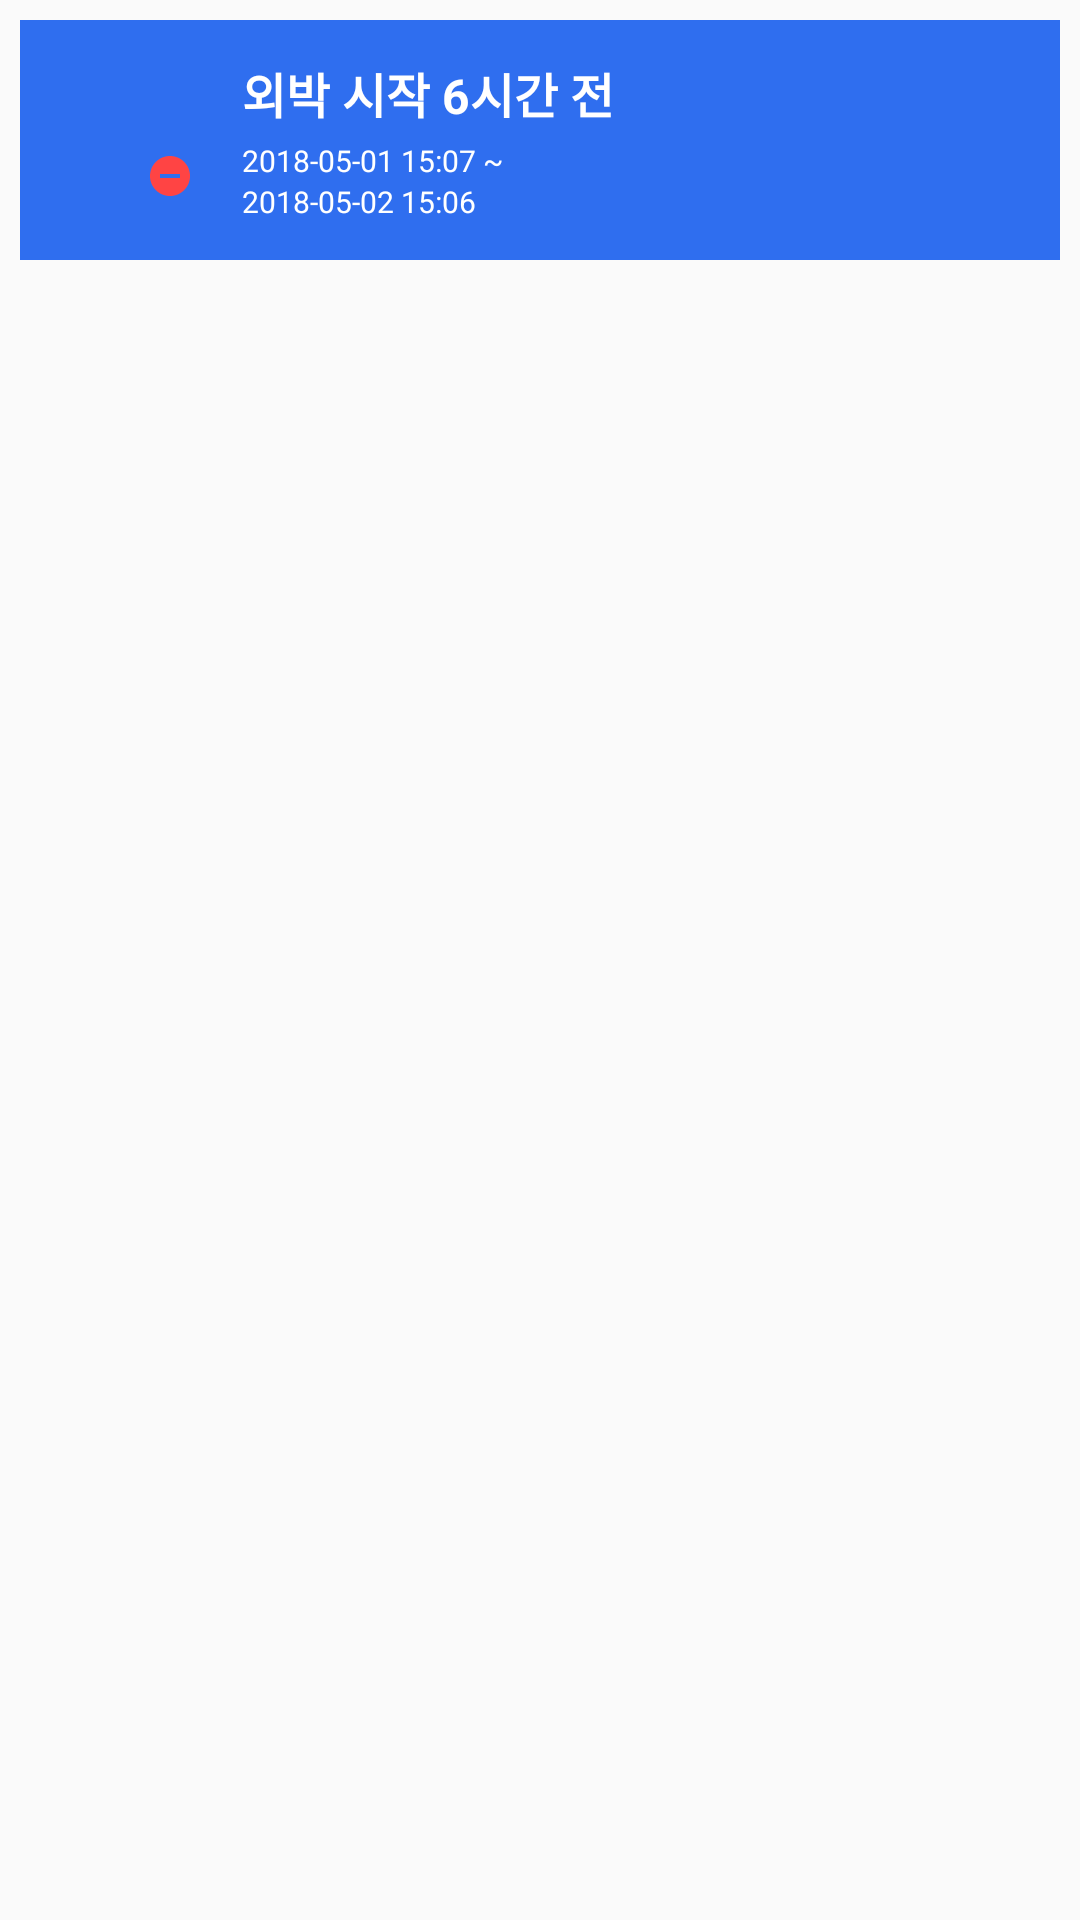

Android layout source for this screen:
<!-- AndroidManifest.xml: application theme Theme.AppCompat.Light.NoActionBar -->
<!-- res/layout/fragment_leave_list.xml -->
<?xml version="1.0" encoding="utf-8"?>
<android.support.constraint.ConstraintLayout xmlns:android="http://schemas.android.com/apk/res/android"
    android:layout_width="match_parent"
    android:layout_height="wrap_content"
    android:padding="20px"
    xmlns:app="http://schemas.android.com/apk/res-auto">

    <android.support.constraint.ConstraintLayout
        android:layout_width="match_parent"
        android:layout_height="80dp"
        android:background="@color/colorPrimaryLight">

        <android.support.constraint.ConstraintLayout
            android:id="@+id/leave_list_image_layout"
            android:layout_width="wrap_content"
            android:layout_height="wrap_content"
            android:layout_marginBottom="8dp"
            android:layout_marginStart="8dp"
            android:layout_marginTop="8dp"
            app:layout_constraintBottom_toBottomOf="parent"
            app:layout_constraintStart_toStartOf="parent"
            app:layout_constraintTop_toTopOf="parent">

            <ImageView
                android:id="@+id/leave_list_image"
                android:layout_width="42dp"
                android:layout_height="40dp"
                android:layout_marginBottom="8dp"
                android:layout_marginStart="8dp"
                android:layout_marginTop="8dp"
                android:src="@drawable/ic_walk_white_24dp"
                app:layout_constraintBottom_toBottomOf="parent"
                app:layout_constraintEnd_toEndOf="parent"
                app:layout_constraintStart_toStartOf="parent"
                app:layout_constraintTop_toTopOf="parent" />

            <ImageView
                android:layout_width="16dp"
                android:layout_height="16dp"
                android:layout_marginBottom="8dp"
                android:src="@drawable/ic_uncheck_24dp"
                app:layout_constraintBottom_toBottomOf="parent"
                app:layout_constraintEnd_toEndOf="@+id/leave_list_image" />
        </android.support.constraint.ConstraintLayout>

        <android.support.constraint.ConstraintLayout
            android:id="@+id/leave_list_time_layout"
            android:layout_width="wrap_content"
            android:layout_height="wrap_content"
            android:layout_marginBottom="8dp"
            android:layout_marginStart="16dp"
            android:layout_marginTop="8dp"
            app:layout_constraintBottom_toBottomOf="parent"
            app:layout_constraintStart_toEndOf="@+id/leave_list_image_layout"
            app:layout_constraintTop_toTopOf="parent">

            <TextView
                android:id="@+id/leave_list_title"
                android:layout_width="wrap_content"
                android:layout_height="wrap_content"
                android:text="외박 시작 6시간 전"
                android:textColor="@color/colorWhite"
                android:textSize="16sp"
                android:textStyle="bold"
                app:layout_constraintTop_toTopOf="parent" />

            <TextView
                android:id="@+id/leave_list_start_time"
                android:layout_width="wrap_content"
                android:layout_height="wrap_content"
                android:layout_marginTop="4dp"
                android:text="2018-05-01 15:07 ~"
                android:textColor="@color/colorWhite"
                android:textSize="10sp"
                app:layout_constraintTop_toBottomOf="@id/leave_list_title" />

            <TextView
                android:id="@+id/leave_list_end_time"
                android:layout_width="wrap_content"
                android:layout_height="wrap_content"
                android:text="2018-05-02 15:06"
                android:textColor="@color/colorWhite"
                android:textSize="10sp"
                app:layout_constraintTop_toBottomOf="@+id/leave_list_start_time" />

        </android.support.constraint.ConstraintLayout>
    </android.support.constraint.ConstraintLayout>

</android.support.constraint.ConstraintLayout>
<!-- resources referenced by this layout -->
<resources>
  <color name="colorPrimaryLight">#2f6eef</color>
  <color name="colorWhite">#ffffff</color>
  <!-- drawable ic_uncheck_24dp (drawable) -->
  <vector android:height="24dp" android:tint="#ff4444"
      android:viewportHeight="24.0" android:viewportWidth="24.0"
      android:width="24dp" xmlns:android="http://schemas.android.com/apk/res/android">
      <path android:fillColor="#FF000000" android:pathData="M12,2C6.48,2 2,6.48 2,12s4.48,10 10,10 10,-4.48 10,-10S17.52,2 12,2zM17,13L7,13v-2h10v2z"/>
  </vector>
</resources>
